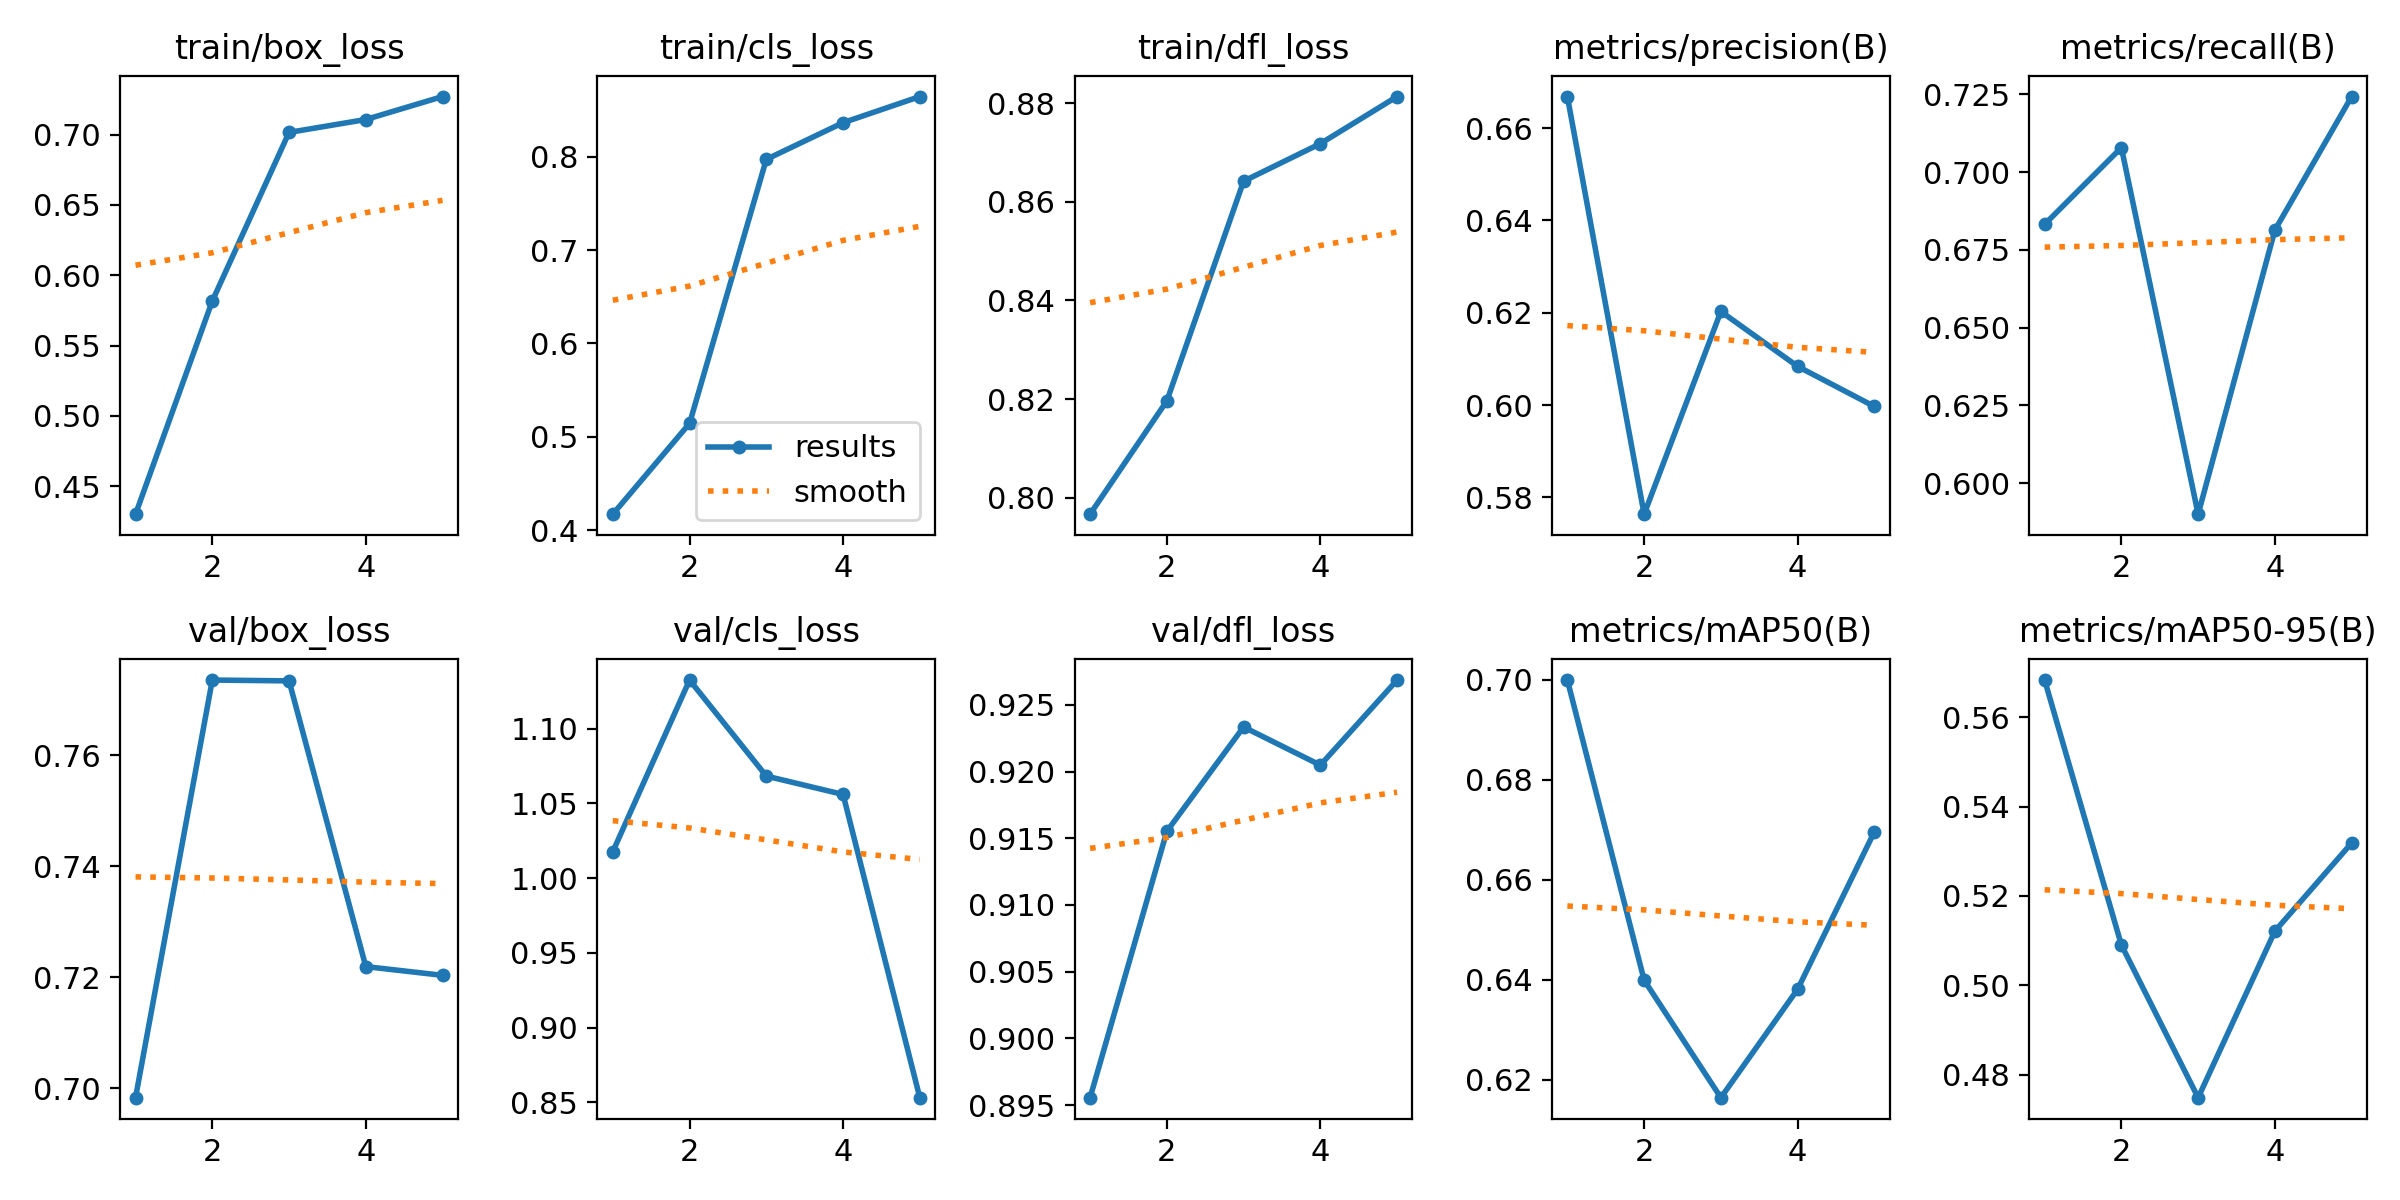

Values plotted in this chart, from the file beside it:
epoch, time, train/box_loss, train/cls_loss, train/dfl_loss, metrics/precision(B), metrics/recall(B), metrics/mAP50(B), metrics/mAP50-95(B), val/box_loss, val/cls_loss, val/dfl_loss, lr/pg0, lr/pg1, lr/pg2
1, 35.27, 0.43, 0.417, 0.7966, 0.6668, 0.6832, 0.7, 0.5684, 0.6983, 1.018, 0.8955, 0.0005536, 0.0005536, 0.0005536
2, 69.18, 0.5817, 0.5143, 0.8196, 0.5764, 0.7078, 0.6399, 0.509, 0.7735, 1.133, 0.9155, 0.0008897, 0.0008897, 0.0008897
3, 102.7, 0.7016, 0.7972, 0.8642, 0.6203, 0.5901, 0.6164, 0.4748, 0.7734, 1.068, 0.9233, 0.001006, 0.001006, 0.001006
4, 136.5, 0.7108, 0.8365, 0.8718, 0.6084, 0.6814, 0.6381, 0.5121, 0.7219, 1.056, 0.9205, 0.0006768, 0.0006768, 0.0006768
5, 170.3, 0.7271, 0.8645, 0.8814, 0.5997, 0.7242, 0.6696, 0.5319, 0.7204, 0.8532, 0.9269, 0.0003467, 0.0003467, 0.0003467
